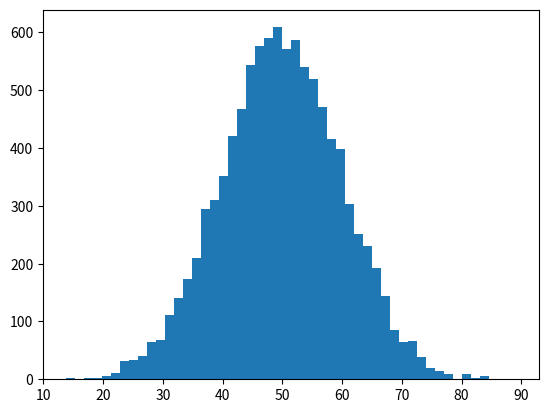

This figure's Python source:
import numpy as np
import matplotlib.pyplot as plt

x=np.random.normal(50,10,10000)

plt.hist(x,bins=50)
plt.show()